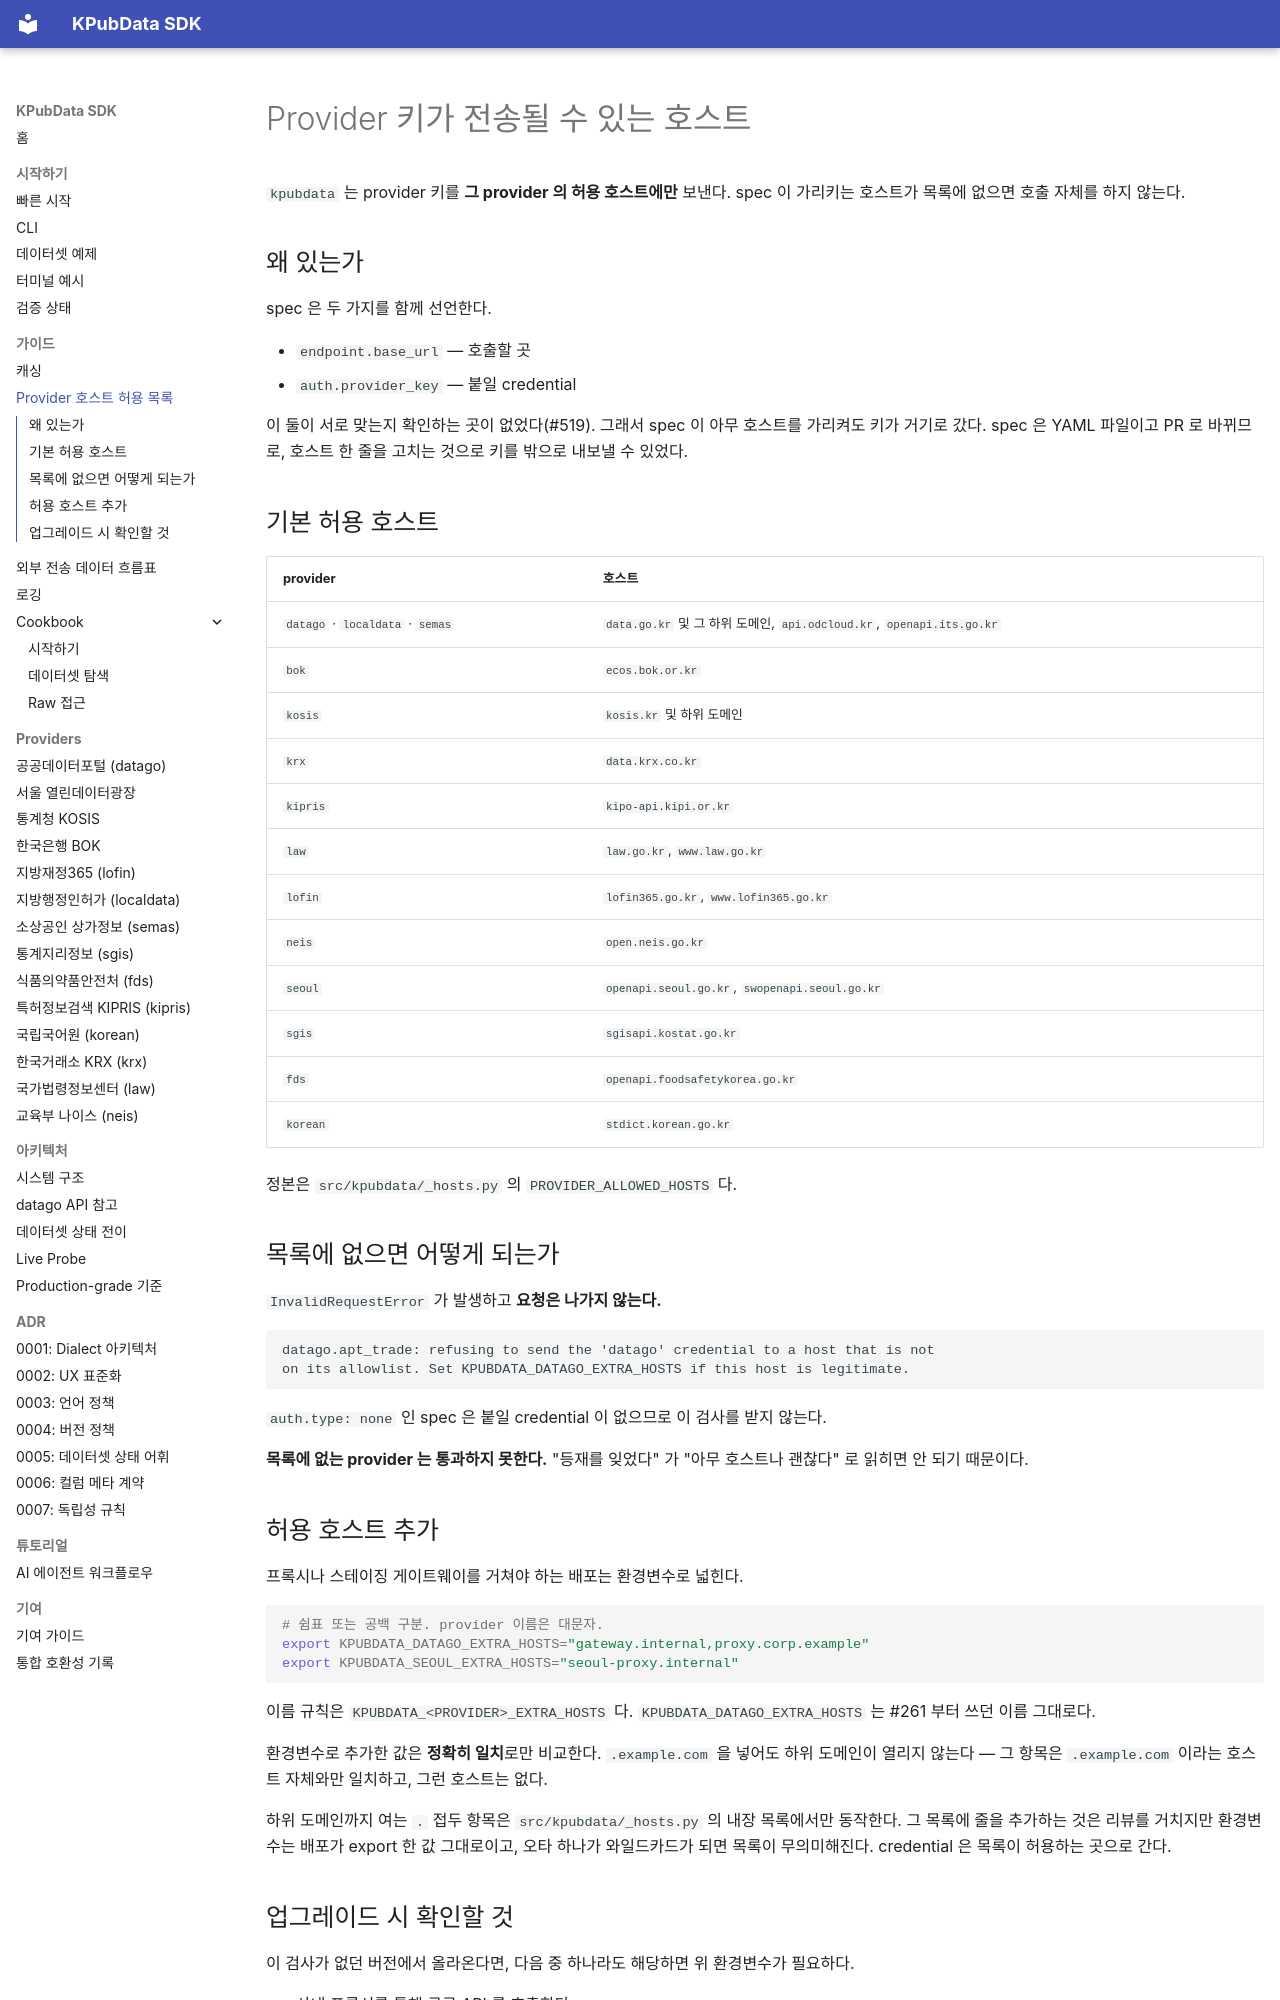

repository: kpubdata-lab/kpubdata · page: host-allowlist/index.html · generator: mkdocs

# Provider 키가 전송될 수 있는 호스트

`kpubdata` 는 provider 키를 **그 provider 의 허용 호스트에만** 보낸다. spec 이
가리키는 호스트가 목록에 없으면 호출 자체를 하지 않는다.

## 왜 있는가

spec 은 두 가지를 함께 선언한다.

- `endpoint.base_url` — 호출할 곳
- `auth.provider_key` — 붙일 credential

이 둘이 서로 맞는지 확인하는 곳이 없었다(#519). 그래서 spec 이 아무 호스트를
가리켜도 키가 거기로 갔다. spec 은 YAML 파일이고 PR 로 바뀌므로, 호스트 한 줄을
고치는 것으로 키를 밖으로 내보낼 수 있었다.

## 기본 허용 호스트

| provider | 호스트 |
|---|---|
| `datago` · `localdata` · `semas` | `data.go.kr` 및 그 하위 도메인, `api.odcloud.kr`, `openapi.its.go.kr` |
| `bok` | `ecos.bok.or.kr` |
| `kosis` | `kosis.kr` 및 하위 도메인 |
| `krx` | `data.krx.co.kr` |
| `kipris` | `kipo-api.kipi.or.kr` |
| `law` | `law.go.kr`, `www.law.go.kr` |
| `lofin` | `lofin365.go.kr`, `www.lofin365.go.kr` |
| `neis` | `open.neis.go.kr` |
| `seoul` | `openapi.seoul.go.kr`, `swopenapi.seoul.go.kr` |
| `sgis` | `sgisapi.kostat.go.kr` |
| `fds` | `openapi.foodsafetykorea.go.kr` |
| `korean` | `stdict.korean.go.kr` |

정본은 `src/kpubdata/_hosts.py` 의 `PROVIDER_ALLOWED_HOSTS` 다.

## 목록에 없으면 어떻게 되는가

`InvalidRequestError` 가 발생하고 **요청은 나가지 않는다.**

```
datago.apt_trade: refusing to send the 'datago' credential to a host that is not
on its allowlist. Set KPUBDATA_DATAGO_EXTRA_HOSTS if this host is legitimate.
```

`auth.type: none` 인 spec 은 붙일 credential 이 없으므로 이 검사를 받지 않는다.

**목록에 없는 provider 는 통과하지 못한다.** "등재를 잊었다" 가 "아무 호스트나
괜찮다" 로 읽히면 안 되기 때문이다.

## 허용 호스트 추가

프록시나 스테이징 게이트웨이를 거쳐야 하는 배포는 환경변수로 넓힌다.

```bash
# 쉼표 또는 공백 구분. provider 이름은 대문자.
export KPUBDATA_DATAGO_EXTRA_HOSTS="gateway.internal,proxy.corp.example"
export KPUBDATA_SEOUL_EXTRA_HOSTS="seoul-proxy.internal"
```

이름 규칙은 `KPUBDATA_<PROVIDER>_EXTRA_HOSTS` 다. `KPUBDATA_DATAGO_EXTRA_HOSTS`
는 #261 부터 쓰던 이름 그대로다.

환경변수로 추가한 값은 **정확히 일치**로만 비교한다. `.example.com` 을 넣어도
하위 도메인이 열리지 않는다 — 그 항목은 `.example.com` 이라는 호스트 자체와만
일치하고, 그런 호스트는 없다.

하위 도메인까지 여는 `.` 접두 항목은 `src/kpubdata/_hosts.py` 의 내장 목록에서만
동작한다. 그 목록에 줄을 추가하는 것은 리뷰를 거치지만 환경변수는 배포가 export
한 값 그대로이고, 오타 하나가 와일드카드가 되면 목록이 무의미해진다. credential
은 목록이 허용하는 곳으로 간다.
